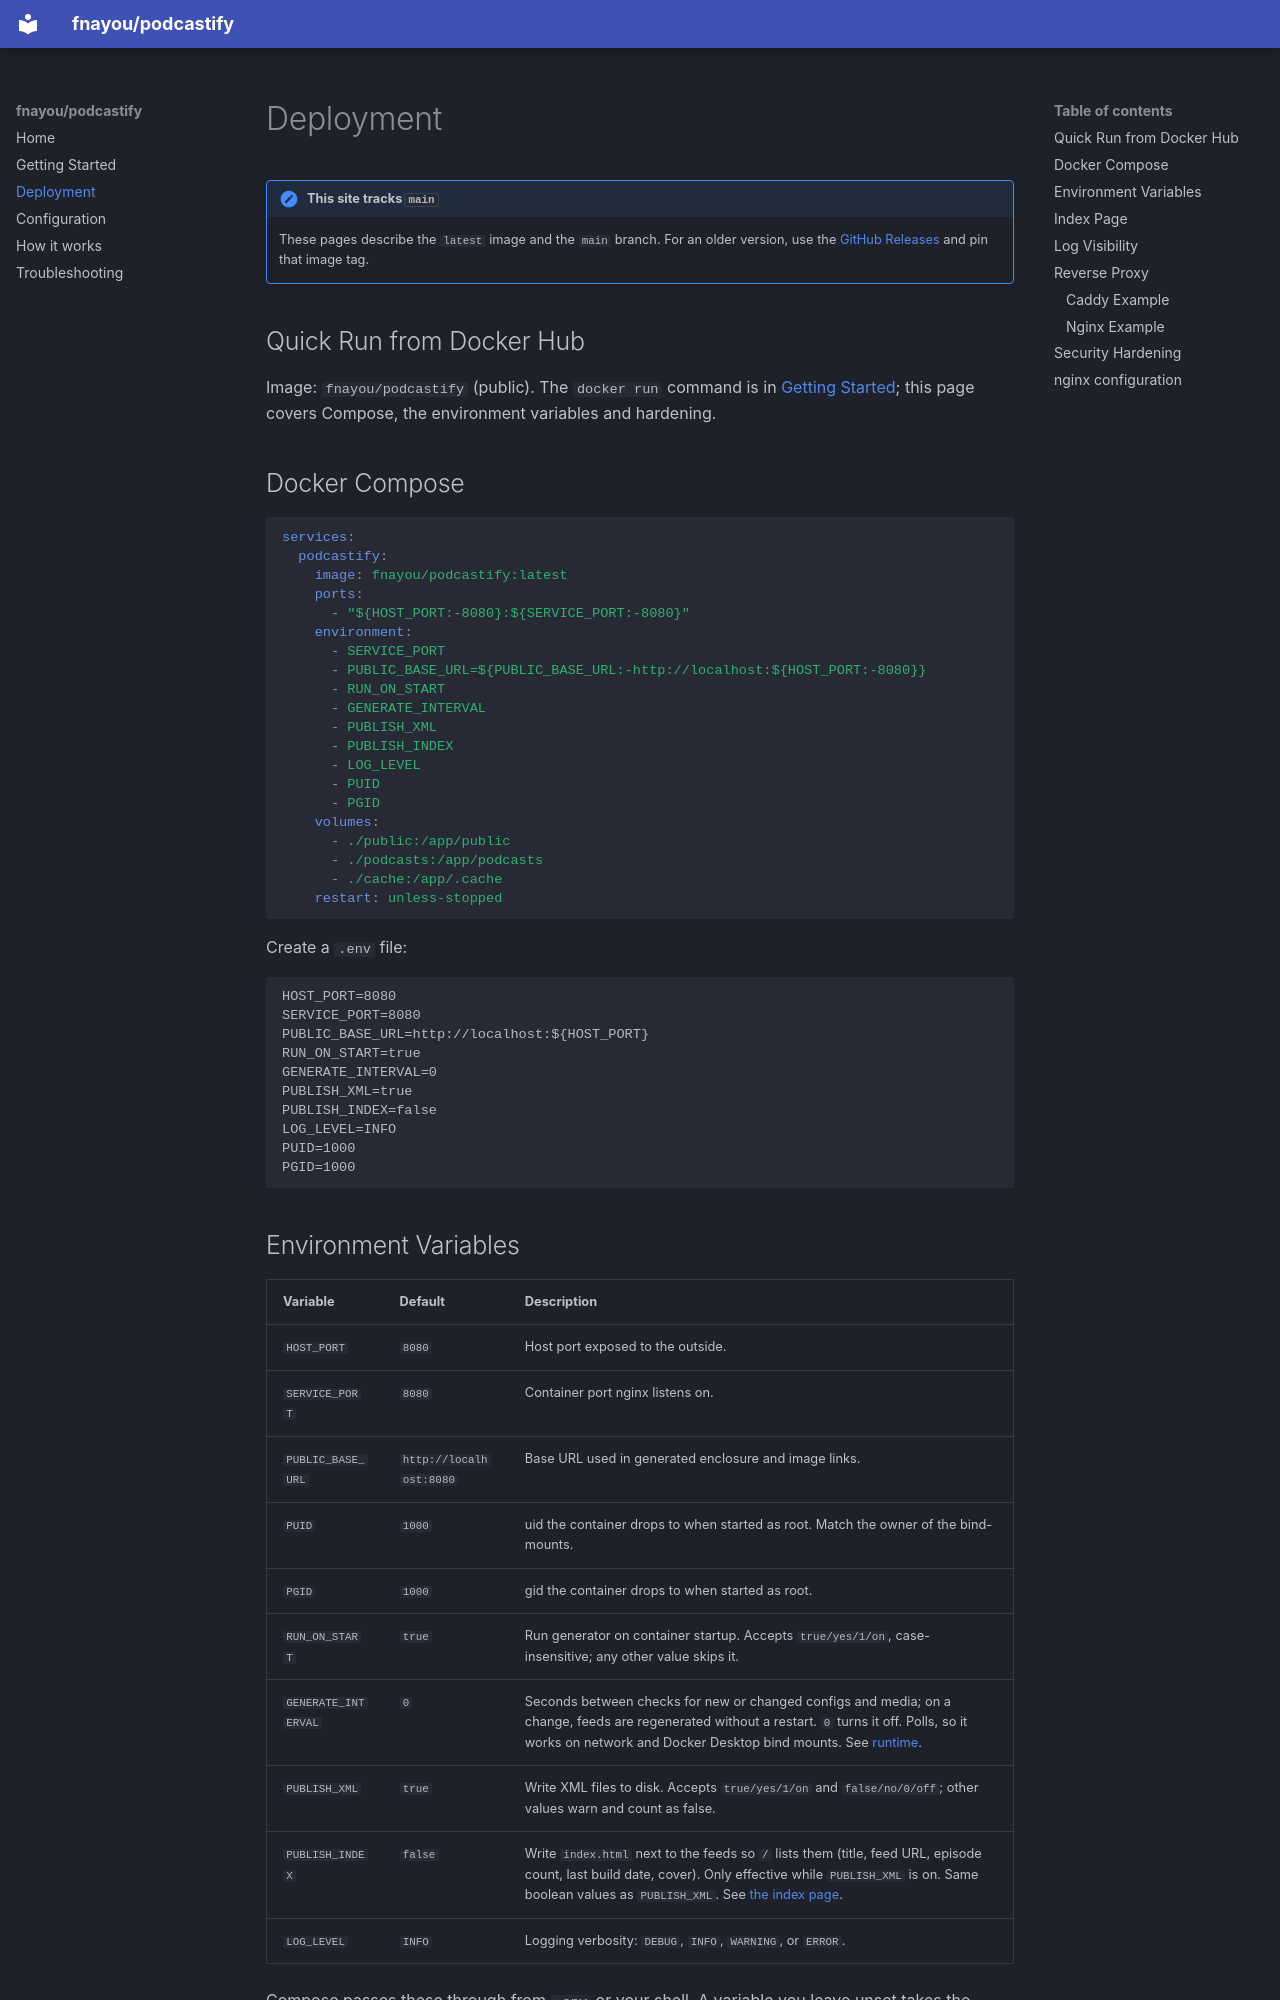

repository: fnayou/podcastify · page: deployment/index.html · generator: mkdocs

# Deployment

!!! note "This site tracks `main`"
    These pages describe the `latest` image and the `main` branch. For an older version, use the
    [GitHub Releases](https://github.com/fnayou/podcastify/releases) and pin that image tag.

## Quick Run from Docker Hub

Image: `fnayou/podcastify` (public). The `docker run` command is in [Getting Started](getting-started.md#1-run-the-image);
this page covers Compose, the environment variables and hardening.

## Docker Compose

```yaml
services:
  podcastify:
    image: fnayou/podcastify:latest
    ports:
      - "${HOST_PORT:-8080}:${SERVICE_PORT:-8080}"
    environment:
      - SERVICE_PORT
      - PUBLIC_BASE_URL=${PUBLIC_BASE_URL:-http://localhost:${HOST_PORT:-8080}}
      - RUN_ON_START
      - GENERATE_INTERVAL
      - PUBLISH_XML
      - PUBLISH_INDEX
      - LOG_LEVEL
      - PUID
      - PGID
    volumes:
      - ./public:/app/public
      - ./podcasts:/app/podcasts
      - ./cache:/app/.cache
    restart: unless-stopped
```

Create a `.env` file:

```env
HOST_PORT=8080
SERVICE_PORT=8080
PUBLIC_BASE_URL=http://localhost:${HOST_PORT}
RUN_ON_START=true
GENERATE_INTERVAL=0
PUBLISH_XML=true
PUBLISH_INDEX=false
LOG_LEVEL=INFO
PUID=1000
PGID=1000
```
